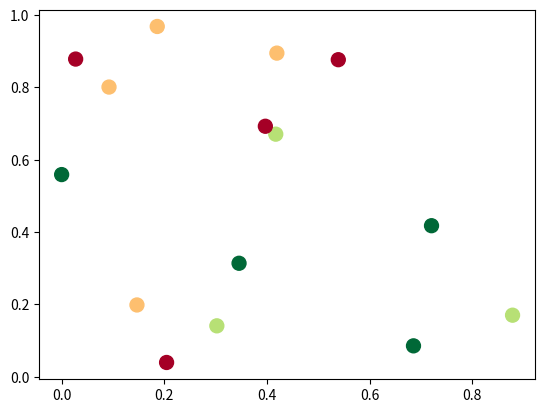

This chart was generated by the following Python code:
import matplotlib.pyplot as plt
import numpy as np; np.random.seed(1)

x = np.random.rand(15)
y = np.random.rand(15)
names = np.array(list("ABCDEFGHIJKLMNO"))
c = np.random.randint(1,5,size=15)

norm = plt.Normalize(1,4)
cmap = plt.cm.RdYlGn

fig,ax = plt.subplots()
sc = plt.scatter(x,y,c=c, s=100, cmap=cmap, norm=norm)

annot = ax.annotate("", xy=(0,0), xytext=(20,20),textcoords="offset points",
                    bbox=dict(boxstyle="round", fc="w"),
                    arrowprops=dict(arrowstyle="->"))
annot.set_visible(False)

def update_annot(ind):

    pos = sc.get_offsets()[ind["ind"][0]]
    annot.xy = pos
    text = "{}, {}".format(" ".join(list(map(str,ind["ind"]))), 
                           " ".join([names[n] for n in ind["ind"]]))
    annot.set_text(text)
    annot.get_bbox_patch().set_facecolor(cmap(norm(c[ind["ind"][0]])))
    annot.get_bbox_patch().set_alpha(0.4)


def hover(event):
    vis = annot.get_visible()
    if event.inaxes == ax:
        cont, ind = sc.contains(event)
        if cont:
            update_annot(ind)
            annot.set_visible(True)
            fig.canvas.draw_idle()
        else:
            if vis:
                annot.set_visible(False)
                fig.canvas.draw_idle()

fig.canvas.mpl_connect("motion_notify_event", hover)

plt.show()

